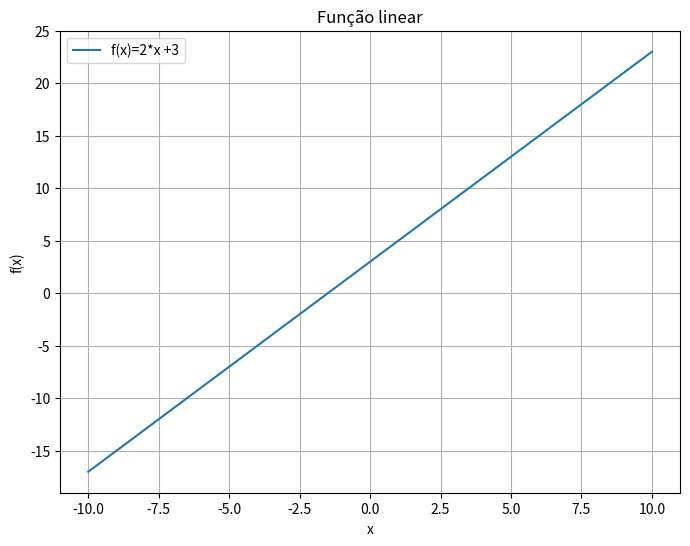
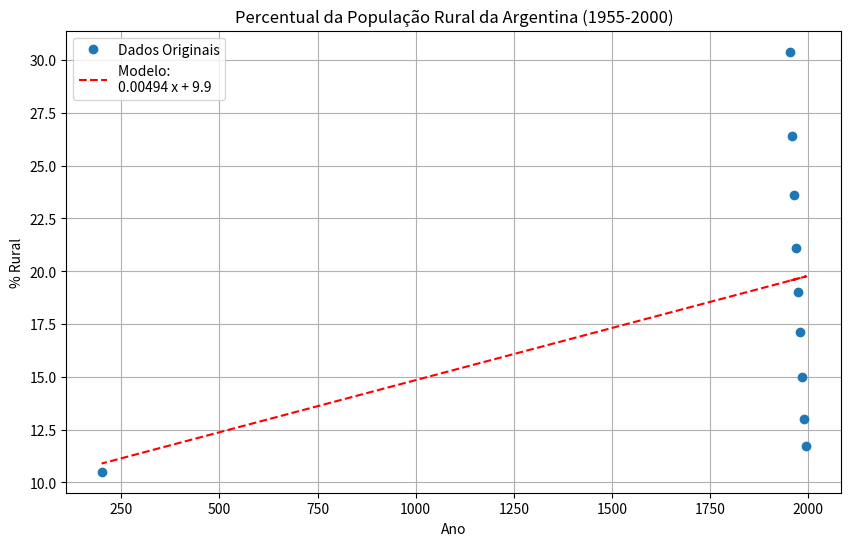

Generate these figures, in order, with matplotlib:
import matplotlib.pyplot as plt
import numpy as np

#função para visulização gráfica
def plotar_funcao(func, x_range, titulo='', xlabel='x', ylabel='f(x)', legenda=''):
    x = np.linspace(x_range[0], x_range[1], 400)
    y = func(x)

    plt.figure(figsize=(8, 6))
    plt.plot(x, y, label=legenda or titulo)
    plt.title(titulo)
    plt.xlabel(xlabel)
    plt.ylabel(ylabel)
    plt.grid(True)
    if legenda:
        plt.legend()
    plt.show()

#funções essenciais
def funcao_linear(x):
    return 2 * x + 3

#Plotando os gráficos
plotar_funcao(funcao_linear,[-10, 10], 'Função linear', legenda='f(x)=2*x +3')

#Dados do problema
anos = np.array([1955,1960,1965,1970,1975,1980,1985,1990,1995,200])
percent_rural = np.array([30.4,26.4,23.6,21.1,19,17.1,15,13,11.7,10.5])

#Ajustanto o modelo linear
coeficientes = np.polyfit(anos,percent_rural,1)
modelo = np.poly1d(coeficientes)

estimativa_1988 = modelo(1988)
estimativa_2002 = modelo(2002)

# Plotando os dados e a linha de melhor ajuste
plt.figure(figsize=(10, 6))
plt.plot(anos, percent_rural, 'o', label='Dados Originais')
plt.plot(anos, modelo(anos), 'r--', label=f'Modelo: {modelo}')
plt.title('Percentual da População Rural da Argentina (1955-2000)')
plt.xlabel('Ano')
plt.ylabel('% Rural')
plt.legend()
plt.grid(True)
plt.show()

(estimativa_1988, estimativa_2002)
